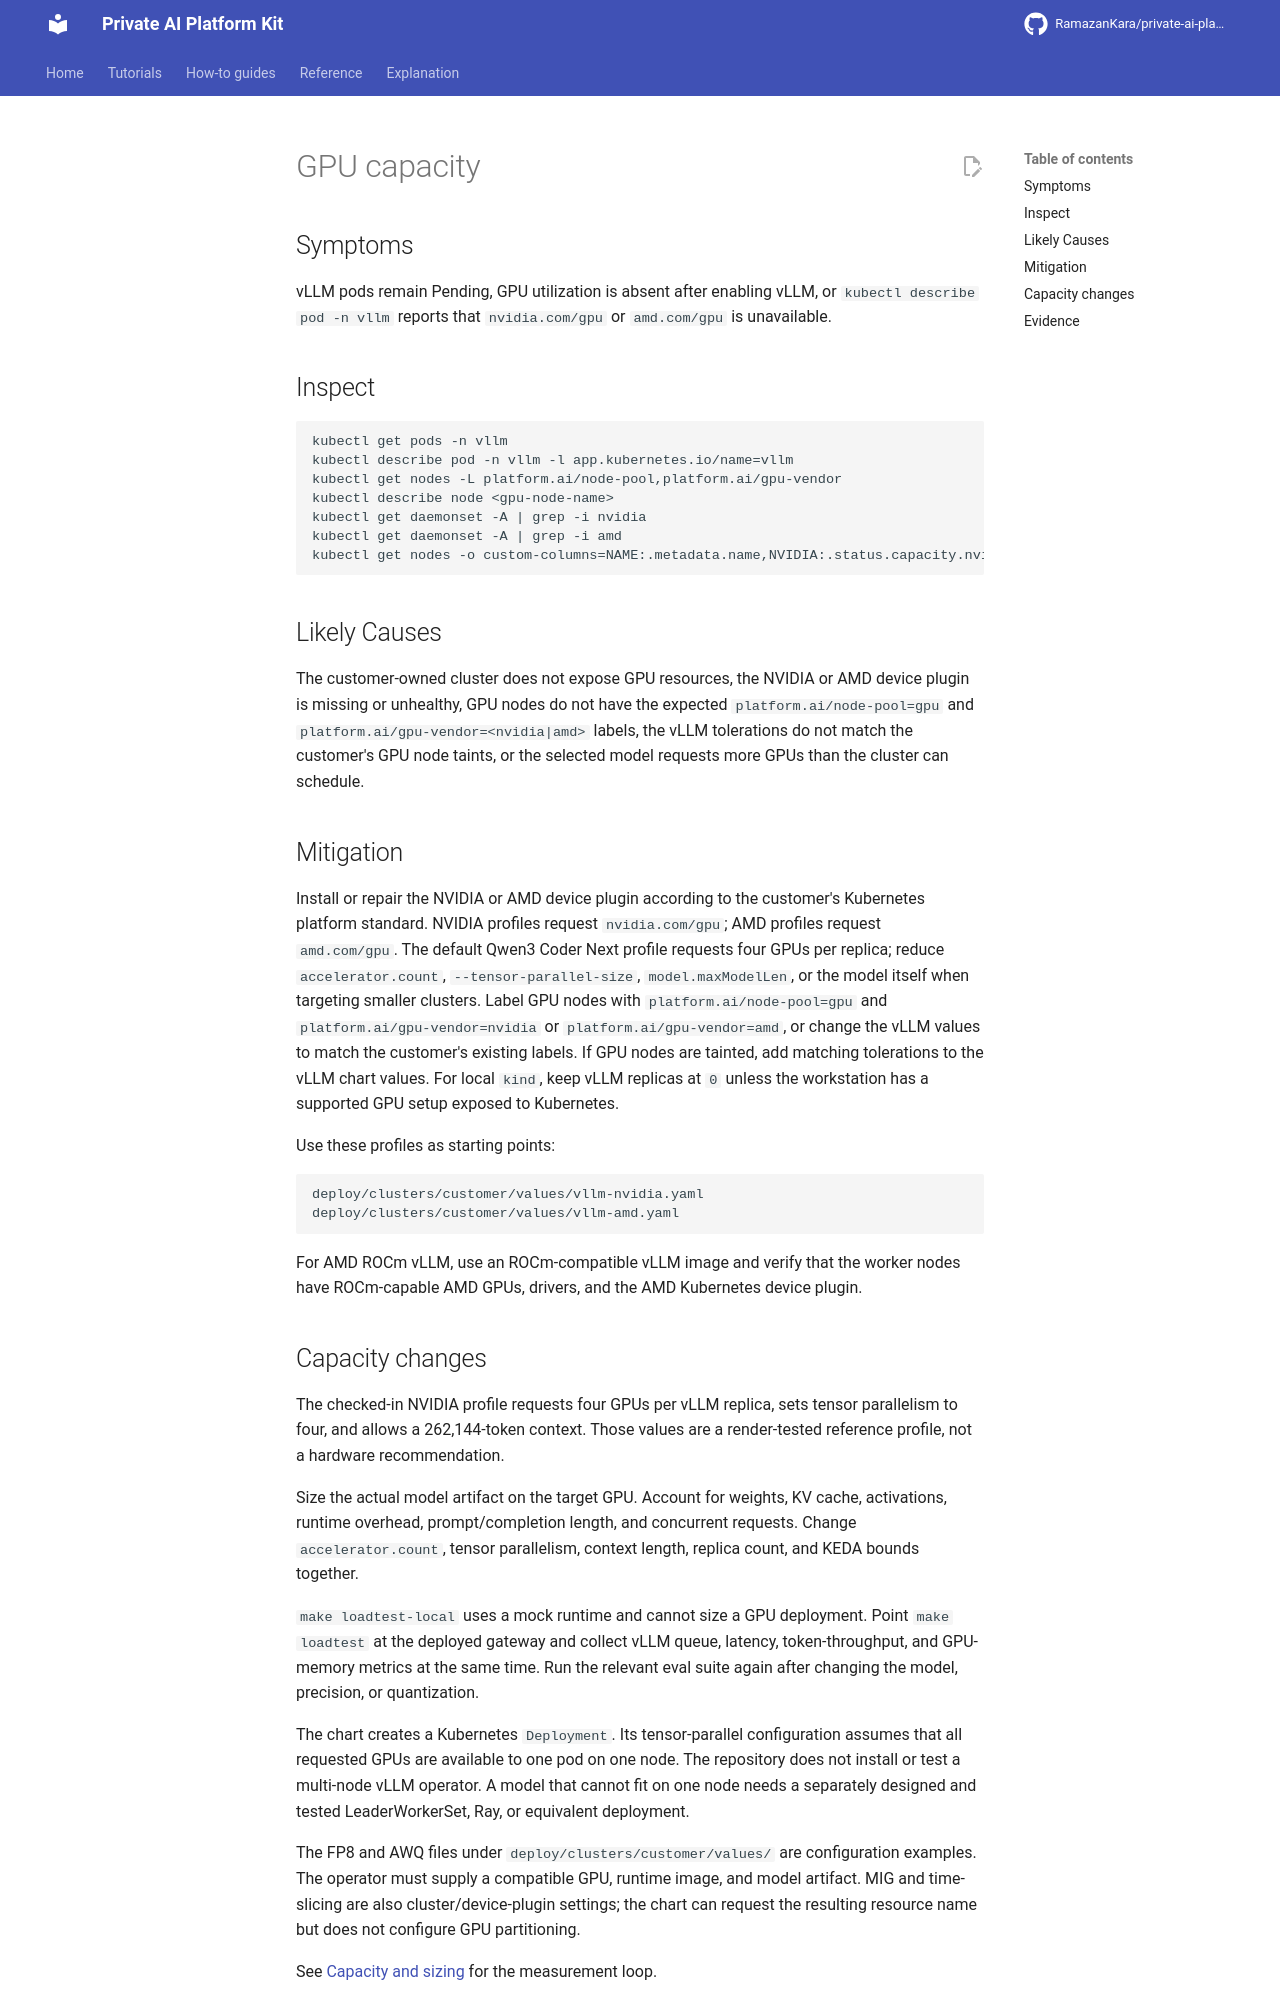

repository: RamazanKara/private-ai-platform-kit · page: 0.29.0/runbooks/gpu-capacity/index.html · generator: mkdocs

# GPU capacity

## Symptoms

vLLM pods remain Pending, GPU utilization is absent after enabling vLLM, or `kubectl describe pod -n vllm` reports that `nvidia.com/gpu` or `amd.com/gpu` is unavailable.

## Inspect

    kubectl get pods -n vllm
    kubectl describe pod -n vllm -l app.kubernetes.io/name=vllm
    kubectl get nodes -L platform.ai/node-pool,platform.ai/gpu-vendor
    kubectl describe node <gpu-node-name>
    kubectl get daemonset -A | grep -i nvidia
    kubectl get daemonset -A | grep -i amd
    kubectl get nodes -o custom-columns=NAME:.metadata.name,NVIDIA:.status.capacity.nvidia\\.com/gpu,AMD:.status.capacity.amd\\.com/gpu

## Likely Causes

The customer-owned cluster does not expose GPU resources, the NVIDIA or AMD device plugin is missing or unhealthy, GPU nodes do not have the expected `platform.ai/node-pool=gpu` and `platform.ai/gpu-vendor=<nvidia|amd>` labels, the vLLM tolerations do not match the customer's GPU node taints, or the selected model requests more GPUs than the cluster can schedule.

## Mitigation

Install or repair the NVIDIA or AMD device plugin according to the customer's Kubernetes platform standard. NVIDIA profiles request `nvidia.com/gpu`; AMD profiles request `amd.com/gpu`. The default Qwen3 Coder Next profile requests four GPUs per replica; reduce `accelerator.count`, `--tensor-parallel-size`, `model.maxModelLen`, or the model itself when targeting smaller clusters. Label GPU nodes with `platform.ai/node-pool=gpu` and `platform.ai/gpu-vendor=nvidia` or `platform.ai/gpu-vendor=amd`, or change the vLLM values to match the customer's existing labels. If GPU nodes are tainted, add matching tolerations to the vLLM chart values. For local `kind`, keep vLLM replicas at `0` unless the workstation has a supported GPU setup exposed to Kubernetes.

Use these profiles as starting points:

    deploy/clusters/customer/values/vllm-nvidia.yaml
    deploy/clusters/customer/values/vllm-amd.yaml

For AMD ROCm vLLM, use an ROCm-compatible vLLM image and verify that the worker nodes have ROCm-capable AMD GPUs, drivers, and the AMD Kubernetes device plugin.
